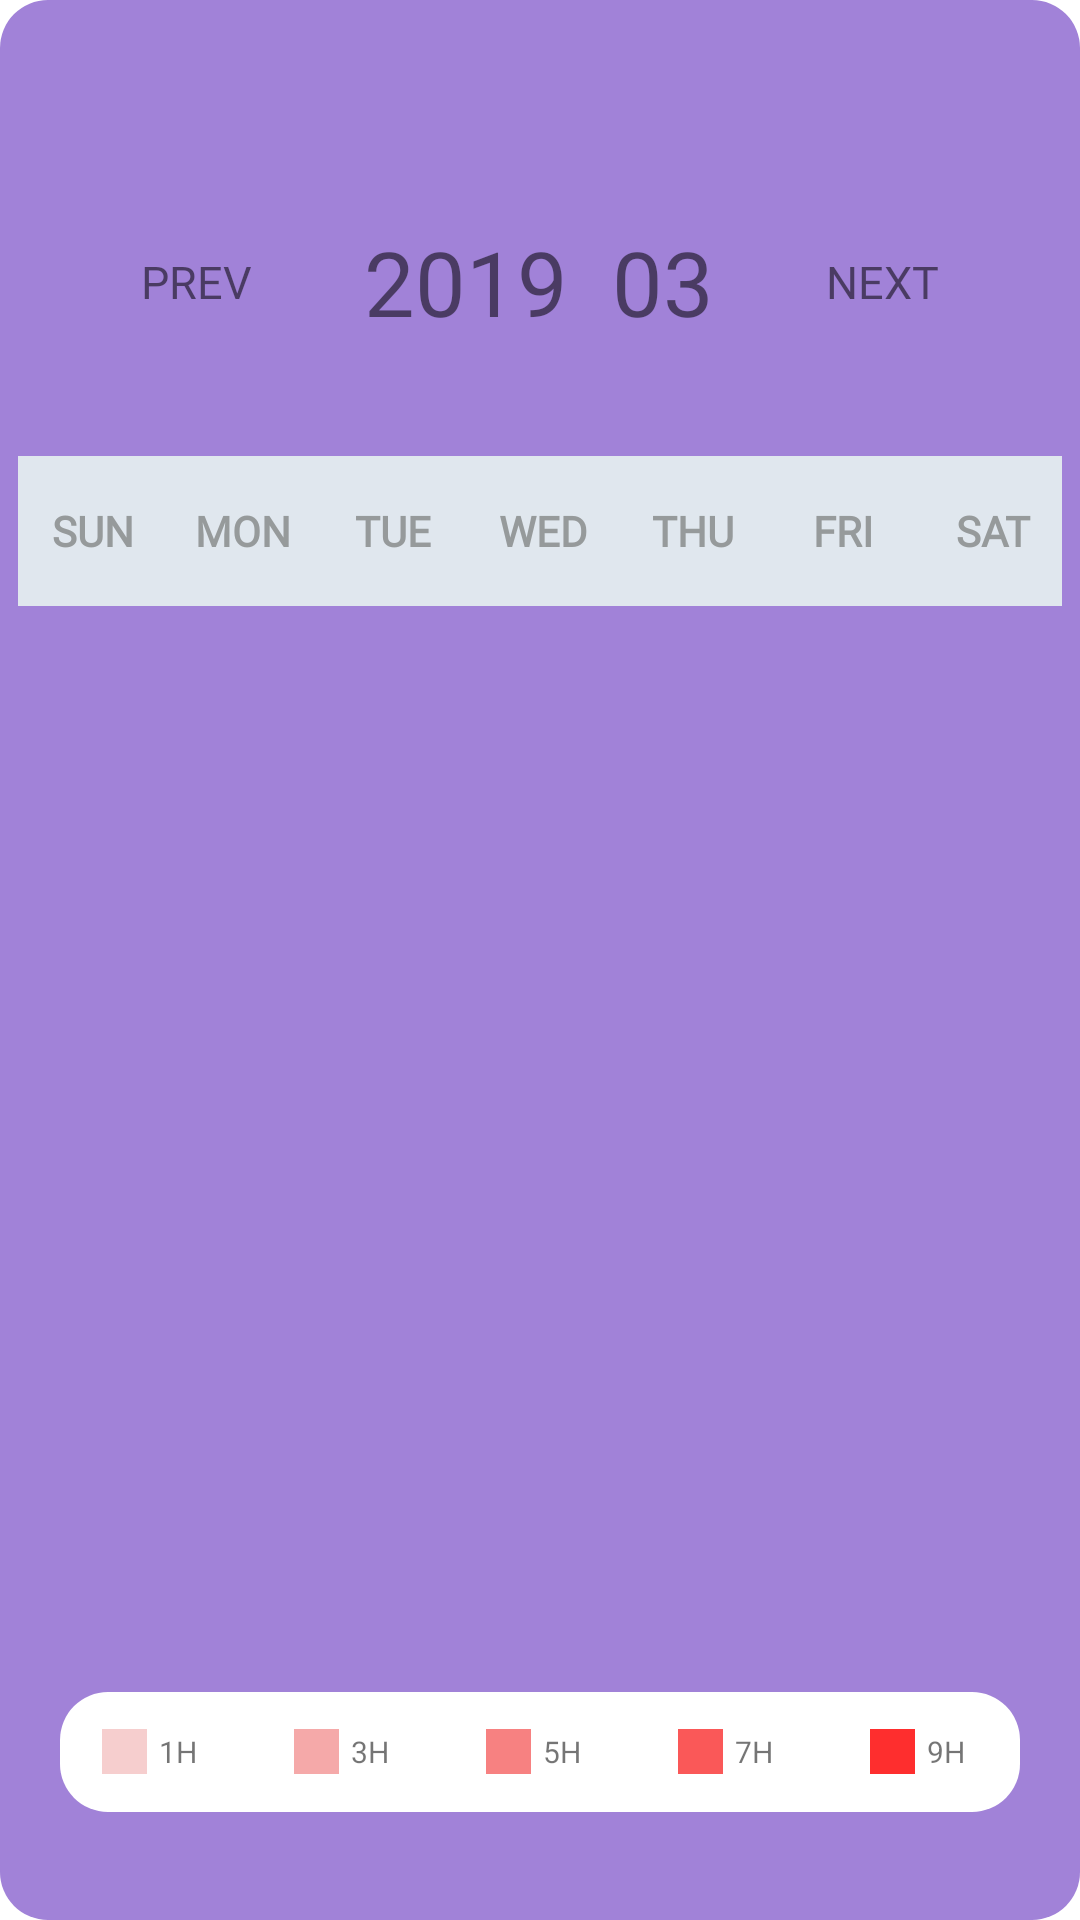

Layout XML and referenced resources for this Android screen:
<!-- AndroidManifest.xml: application theme Theme.StudyingisTiming -->
<!-- res/layout/layout_c.xml -->
<?xml version="1.0" encoding="utf-8"?>
<LinearLayout xmlns:android="http://schemas.android.com/apk/res/android"
    android:layout_width="match_parent"
    android:layout_height="match_parent"
    android:layout_marginStart="8dp"
    android:layout_marginLeft="8dp"
    android:layout_marginTop="16dp"
    android:layout_marginEnd="8dp"
    android:layout_marginRight="8dp"
    android:layout_marginBottom="16dp"
    android:background="@drawable/layout_radius_first"
    android:gravity="center"
    android:orientation="vertical">

    <LinearLayout
        android:layout_width="380dp"
        android:layout_height="100dp"
        android:background="@drawable/calendar_radius_top"
        android:gravity="center"
        android:orientation="horizontal"
        android:paddingTop="16dp">

        <TextView
            android:id="@+id/tv_prev_month"
            android:layout_width="wrap_content"
            android:layout_height="wrap_content"
            android:fontFamily="@font/cafe24oneprettynight"
            android:text="  PREV  "
            android:textSize="15dp" />

        <TextView
            android:id="@+id/tv_current_month"
            android:layout_width="wrap_content"
            android:layout_height="wrap_content"
            android:layout_marginStart="30dp"
            android:layout_marginEnd="30dp"
            android:fontFamily="@font/cafe24oneprettynight"
            android:text="2019  03"
            android:textSize="30dp" />

        <TextView
            android:id="@+id/tv_next_month"
            android:layout_width="wrap_content"
            android:layout_height="wrap_content"
            android:fontFamily="@font/cafe24oneprettynight"
            android:text="  NEXT  "
            android:textSize="15dp" />
    </LinearLayout>

    <LinearLayout
        android:layout_width="380dp"
        android:layout_height="wrap_content"
        android:background="@drawable/calendar_radius_bottom"
        android:orientation="vertical"
        android:padding="16dp"
        android:fontFamily="@font/cafe24oneprettynight">

        <LinearLayout
            android:layout_width="350dp"
            android:layout_height="50dp"
            android:background="#e0e7ee"
            android:gravity="center"
            android:orientation="horizontal"
            android:fontFamily="@font/cafe24oneprettynight">

            <TextView
                android:layout_width="0dp"
                android:layout_height="wrap_content"
                android:layout_weight="1"
                android:gravity="center"
                android:text="SUN"
                android:textColor="#969a9b"
                android:textSize="14dp"
                android:textStyle="bold"
                android:fontFamily="@font/cafe24oneprettynight" />

            <TextView
                android:layout_width="0dp"
                android:layout_height="wrap_content"
                android:layout_weight="1"
                android:gravity="center"
                android:text="MON"
                android:textColor="#969a9b"
                android:textSize="14dp"
                android:textStyle="bold"
                android:fontFamily="@font/cafe24oneprettynight"/>

            <TextView
                android:layout_width="0dp"
                android:layout_height="wrap_content"
                android:layout_weight="1"
                android:gravity="center"
                android:text="TUE"
                android:textColor="#969a9b"
                android:textSize="14dp"
                android:textStyle="bold"
                android:fontFamily="@font/cafe24oneprettynight" />

            <TextView
                android:layout_width="0dp"
                android:layout_height="wrap_content"
                android:layout_weight="1"
                android:gravity="center"
                android:text="WED"
                android:textColor="#969a9b"
                android:textSize="14dp"
                android:textStyle="bold"
                android:fontFamily="@font/cafe24oneprettynight"/>

            <TextView
                android:layout_width="0dp"
                android:layout_height="wrap_content"
                android:layout_weight="1"
                android:gravity="center"
                android:text="THU"
                android:textColor="#969a9b"
                android:textSize="14dp"
                android:textStyle="bold"
                android:fontFamily="@font/cafe24oneprettynight"/>

            <TextView
                android:layout_width="0dp"
                android:layout_height="wrap_content"
                android:layout_weight="1"
                android:gravity="center"
                android:text="FRI"
                android:textColor="#969a9b"
                android:textSize="14dp"
                android:textStyle="bold"
                android:fontFamily="@font/cafe24oneprettynight"/>

            <TextView
                android:layout_width="0dp"
                android:layout_height="wrap_content"
                android:layout_weight="1"
                android:gravity="center"
                android:text="SAT"
                android:textColor="#969a9b"
                android:textSize="14dp"
                android:textStyle="bold"
                android:fontFamily="@font/cafe24oneprettynight"/>
        </LinearLayout>

        <androidx.recyclerview.widget.RecyclerView
            android:id="@+id/rv_schedule"
            android:layout_width="348dp"
            android:layout_height="306dp">

        </androidx.recyclerview.widget.RecyclerView>

    </LinearLayout>


    <LinearLayout
        android:layout_width="match_parent"
        android:layout_height="40dp"
        android:layout_marginTop="40dp"
        android:layout_marginStart="20dp"
        android:layout_marginEnd="20dp"
        android:gravity="center"
        android:background="@drawable/calendar_radius_full"
        android:orientation="horizontal">

        <LinearLayout
            android:layout_weight="1"
            android:layout_width="wrap_content"
            android:layout_height="wrap_content"
            android:gravity="center"
            android:orientation="horizontal">
            <View
                android:layout_width="15dp"
                android:layout_height="15dp"
                android:layout_gravity="center"
                android:background="@color/phase1"/>
            <TextView
                android:layout_width="wrap_content"
                android:layout_height="wrap_content"
                android:layout_gravity="center"
                android:layout_marginStart="4dp"
                android:layout_marginEnd="4dp"
                android:text="1H"
                android:textSize="10sp"/>
        </LinearLayout>
        <LinearLayout
            android:layout_weight="1"
            android:layout_width="wrap_content"
            android:layout_height="wrap_content"
            android:gravity="center"
            android:orientation="horizontal">
            <View
                android:layout_width="15dp"
                android:layout_height="15dp"
                android:layout_gravity="center"
                android:background="@color/phase2"/>
            <TextView
                android:layout_width="wrap_content"
                android:layout_height="wrap_content"
                android:layout_gravity="center"
                android:layout_marginStart="4dp"
                android:layout_marginEnd="4dp"
                android:text="3H"
                android:textSize="10sp"/>
        </LinearLayout>
        <LinearLayout
            android:layout_weight="1"
            android:layout_width="wrap_content"
            android:layout_height="wrap_content"
            android:gravity="center"
            android:orientation="horizontal">
            <View
                android:layout_width="15dp"
                android:layout_height="15dp"
                android:layout_gravity="center"
                android:background="@color/phase3"/>
            <TextView
                android:layout_width="wrap_content"
                android:layout_height="wrap_content"
                android:layout_gravity="center"
                android:layout_marginStart="4dp"
                android:layout_marginEnd="4dp"
                android:text="5H"
                android:textSize="10sp"/>
        </LinearLayout>
        <LinearLayout
            android:layout_weight="1"
            android:layout_width="wrap_content"
            android:layout_height="wrap_content"
            android:gravity="center"
            android:orientation="horizontal">
            <View
                android:layout_width="15dp"
                android:layout_height="15dp"
                android:layout_gravity="center"
                android:background="@color/phase4"/>
            <TextView
                android:layout_width="wrap_content"
                android:layout_height="wrap_content"
                android:layout_gravity="center"
                android:layout_marginStart="4dp"
                android:layout_marginEnd="4dp"
                android:text="7H"
                android:textSize="10sp"/>
        </LinearLayout>
        <LinearLayout
            android:layout_weight="1"
            android:layout_width="wrap_content"
            android:layout_height="wrap_content"
            android:gravity="center"
            android:orientation="horizontal">
            <View
                android:layout_width="15dp"
                android:layout_height="15dp"
                android:layout_gravity="center"
                android:background="@color/phase5"/>
            <TextView
                android:layout_width="wrap_content"
                android:layout_height="wrap_content"
                android:layout_gravity="center"
                android:layout_marginStart="4dp"
                android:layout_marginEnd="4dp"
                android:text="9H"
                android:textSize="10sp"/>
        </LinearLayout>

    </LinearLayout>

</LinearLayout>
<!-- resources referenced by this layout -->
<resources>
  <color name="phase1">#F6CECE</color>
  <color name="phase2">#F5A9A9</color>
  <color name="phase3">#F78181</color>
  <color name="phase4">#FA5858</color>
  <color name="phase5">#FE2E2E</color>
  <!-- drawable calendar_radius_full (drawable) -->
  <?xml version="1.0" encoding="utf-8"?>
  <shape xmlns:android="http://schemas.android.com/apk/res/android"
      android:padding="10dp"
      android:shape="rectangle" >
      <solid android:color="#FFFFFF" />
      <corners
          android:topLeftRadius="16dp"
          android:topRightRadius="16dp"
          android:bottomLeftRadius="16dp"
          android:bottomRightRadius="16dp" />
  </shape>
  <!-- drawable layout_radius_first (drawable) -->
  <?xml version="1.0" encoding="utf-8"?>
  <shape xmlns:android="http://schemas.android.com/apk/res/android"
      android:padding="10dp"
      android:shape="rectangle" >
      <solid android:color="#A182D8" />
      <corners
          android:bottomLeftRadius="16dp"
          android:bottomRightRadius="16dp"
          android:topLeftRadius="16dp"
          android:topRightRadius="16dp" />
  </shape>
  <style name="Theme.StudyingisTiming" parent="Theme.MaterialComponents.DayNight.NoActionBar">
          
          <item name="colorPrimary">@color/purple_500</item>
          <item name="colorPrimaryVariant">@color/purple_700</item>
          <item name="colorOnPrimary">@color/white</item>
          
          <item name="colorSecondary">@color/teal_200</item>
          <item name="colorSecondaryVariant">@color/teal_700</item>
          <item name="colorOnSecondary">@color/black</item>
          
          <item name="android:statusBarColor" tools:targetApi="l">?attr/colorPrimaryVariant</item>
          
      </style>
  <color name="purple_500">#FF6200EE</color>
  <color name="purple_700">#FF3700B3</color>
  <color name="white">#FFFFFFFF</color>
  <color name="teal_200">#FF03DAC5</color>
  <color name="teal_700">#FF018786</color>
  <color name="black">#FF000000</color>
</resources>
